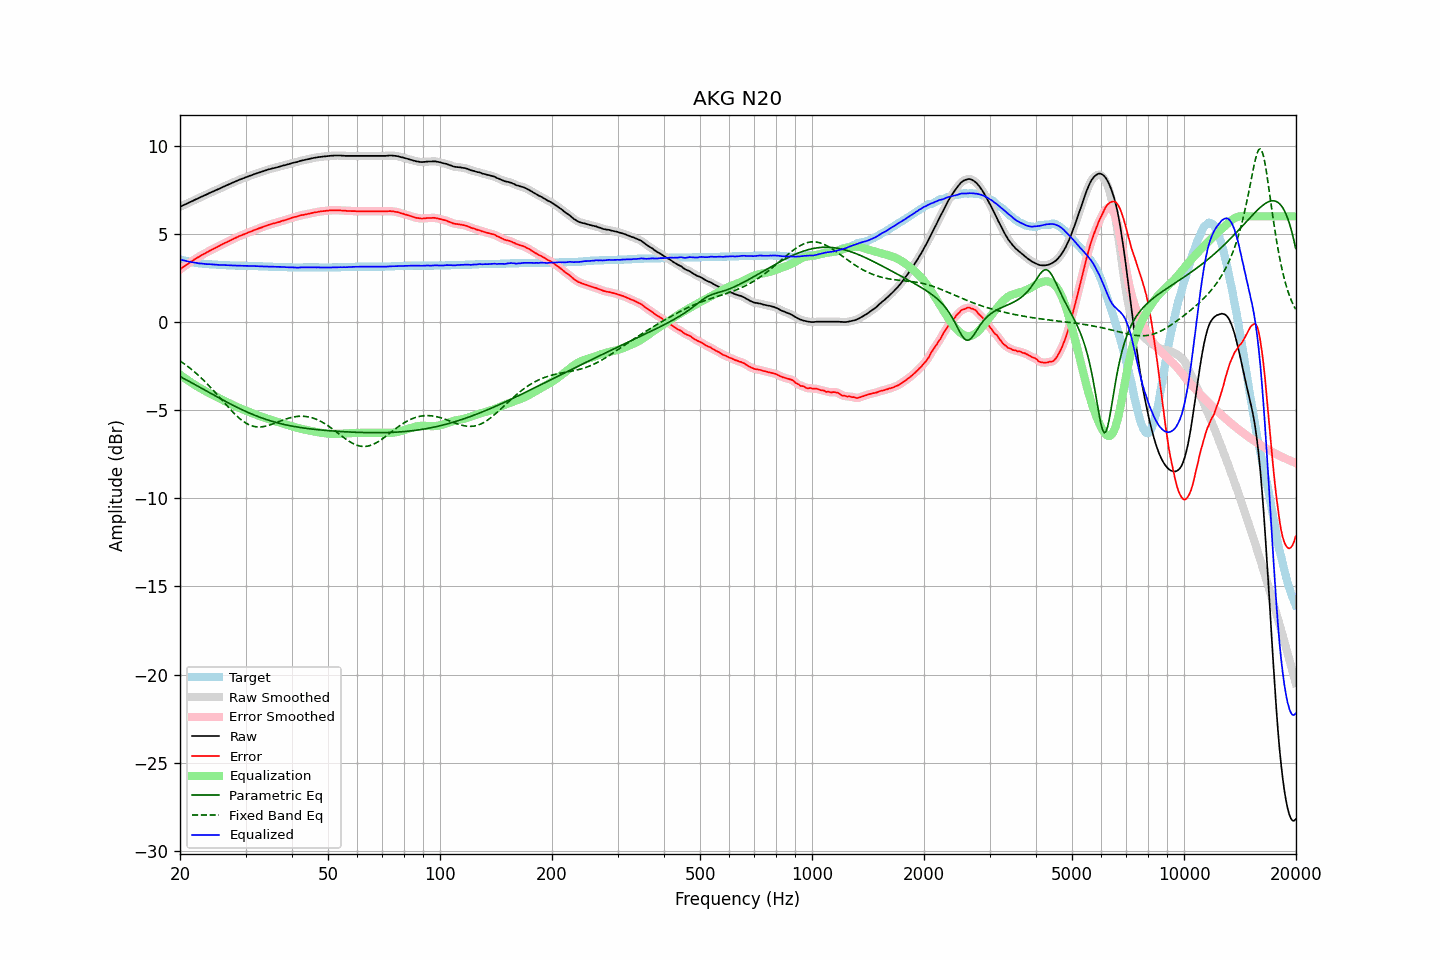

The table this chart was drawn from, first rows:
frequency, raw, error, smoothed, error_smoothed, equalization, parametric_eq, fixed_band_eq, equalized_raw, equalized_smoothed, target
20.00, 6.54, 2.99, 6.54, 2.99, -2.99, -3.09, -2.20, 3.55, 3.55, 3.55
20.20, 6.58, 3.06, 6.58, 3.05, -3.05, -3.14, -2.26, 3.53, 3.53, 3.52
20.40, 6.63, 3.13, 6.63, 3.12, -3.12, -3.19, -2.33, 3.51, 3.51, 3.50
20.61, 6.67, 3.18, 6.67, 3.19, -3.19, -3.23, -2.39, 3.48, 3.48, 3.48
20.81, 6.71, 3.25, 6.71, 3.25, -3.25, -3.28, -2.46, 3.46, 3.46, 3.46
21.02, 6.75, 3.31, 6.75, 3.31, -3.31, -3.33, -2.53, 3.44, 3.44, 3.44
21.23, 6.80, 3.38, 6.80, 3.37, -3.37, -3.38, -2.60, 3.43, 3.42, 3.42
21.44, 6.84, 3.44, 6.84, 3.44, -3.44, -3.43, -2.67, 3.41, 3.40, 3.40
21.66, 6.88, 3.49, 6.88, 3.50, -3.50, -3.48, -2.75, 3.38, 3.39, 3.38
21.87, 6.93, 3.56, 6.93, 3.56, -3.55, -3.53, -2.82, 3.38, 3.37, 3.37
22.09, 6.97, 3.62, 6.97, 3.61, -3.61, -3.58, -2.90, 3.36, 3.36, 3.35
22.31, 7.01, 3.67, 7.01, 3.67, -3.67, -3.63, -2.98, 3.34, 3.35, 3.34
22.54, 7.05, 3.71, 7.05, 3.72, -3.72, -3.68, -3.07, 3.33, 3.33, 3.33
22.76, 7.10, 3.78, 7.10, 3.77, -3.77, -3.73, -3.15, 3.33, 3.32, 3.32
22.99, 7.14, 3.83, 7.14, 3.83, -3.83, -3.78, -3.24, 3.31, 3.31, 3.31
23.22, 7.18, 3.88, 7.18, 3.88, -3.88, -3.83, -3.33, 3.30, 3.30, 3.30
23.45, 7.22, 3.93, 7.22, 3.93, -3.93, -3.88, -3.42, 3.29, 3.29, 3.29
23.69, 7.26, 3.97, 7.26, 3.98, -3.98, -3.94, -3.51, 3.28, 3.29, 3.28
23.92, 7.31, 4.03, 7.31, 4.03, -4.02, -3.99, -3.61, 3.29, 3.28, 3.28
24.16, 7.35, 4.08, 7.35, 4.07, -4.07, -4.04, -3.71, 3.28, 3.28, 3.27
24.40, 7.39, 4.12, 7.39, 4.12, -4.12, -4.09, -3.80, 3.27, 3.27, 3.27
24.65, 7.43, 4.17, 7.43, 4.16, -4.17, -4.14, -3.90, 3.26, 3.27, 3.26
24.89, 7.47, 4.21, 7.47, 4.21, -4.21, -4.19, -4.01, 3.26, 3.26, 3.26
25.14, 7.51, 4.26, 7.51, 4.26, -4.26, -4.24, -4.11, 3.25, 3.25, 3.25
25.39, 7.55, 4.31, 7.55, 4.30, -4.30, -4.29, -4.21, 3.25, 3.25, 3.24
25.65, 7.59, 4.35, 7.59, 4.35, -4.35, -4.34, -4.31, 3.24, 3.24, 3.24
25.91, 7.64, 4.40, 7.64, 4.40, -4.40, -4.39, -4.42, 3.24, 3.24, 3.23
26.16, 7.68, 4.45, 7.68, 4.44, -4.44, -4.44, -4.52, 3.24, 3.24, 3.23
26.43, 7.72, 4.49, 7.72, 4.49, -4.49, -4.49, -4.62, 3.23, 3.23, 3.23
26.69, 7.76, 4.54, 7.76, 4.53, -4.53, -4.54, -4.73, 3.23, 3.23, 3.22
26.96, 7.80, 4.58, 7.80, 4.58, -4.58, -4.58, -4.83, 3.22, 3.22, 3.22
27.23, 7.84, 4.63, 7.84, 4.62, -4.62, -4.63, -4.93, 3.22, 3.22, 3.21
27.50, 7.88, 4.67, 7.88, 4.67, -4.67, -4.68, -5.03, 3.21, 3.21, 3.21
27.77, 7.92, 4.71, 7.92, 4.71, -4.71, -4.72, -5.12, 3.21, 3.21, 3.21
28.05, 7.96, 4.76, 7.96, 4.75, -4.75, -4.77, -5.21, 3.21, 3.21, 3.20
28.33, 8.00, 4.80, 8.00, 4.80, -4.80, -4.82, -5.30, 3.20, 3.21, 3.20
28.62, 8.04, 4.84, 8.04, 4.84, -4.84, -4.86, -5.39, 3.20, 3.20, 3.20
28.90, 8.08, 4.89, 8.08, 4.88, -4.88, -4.91, -5.47, 3.20, 3.20, 3.19
29.19, 8.11, 4.92, 8.11, 4.92, -4.92, -4.95, -5.54, 3.19, 3.20, 3.19
29.48, 8.15, 4.96, 8.15, 4.95, -4.95, -4.99, -5.61, 3.20, 3.19, 3.19
29.78, 8.18, 4.99, 8.18, 4.99, -4.99, -5.03, -5.67, 3.19, 3.19, 3.19
30.08, 8.22, 5.03, 8.22, 5.03, -5.03, -5.08, -5.73, 3.19, 3.19, 3.19
30.38, 8.25, 5.07, 8.25, 5.06, -5.06, -5.12, -5.78, 3.18, 3.19, 3.18
30.68, 8.29, 5.11, 8.29, 5.10, -5.10, -5.16, -5.83, 3.19, 3.19, 3.18
30.99, 8.32, 5.14, 8.32, 5.14, -5.14, -5.19, -5.86, 3.18, 3.18, 3.18
31.30, 8.35, 5.17, 8.35, 5.17, -5.17, -5.23, -5.90, 3.18, 3.18, 3.18
31.61, 8.39, 5.22, 8.39, 5.21, -5.21, -5.27, -5.92, 3.18, 3.18, 3.17
31.93, 8.42, 5.25, 8.42, 5.25, -5.24, -5.31, -5.94, 3.18, 3.18, 3.17
32.24, 8.45, 5.28, 8.45, 5.28, -5.28, -5.34, -5.95, 3.17, 3.17, 3.17
32.57, 8.48, 5.32, 8.48, 5.31, -5.31, -5.38, -5.95, 3.17, 3.17, 3.16
32.89, 8.51, 5.35, 8.51, 5.35, -5.35, -5.41, -5.95, 3.16, 3.16, 3.16
33.22, 8.54, 5.38, 8.54, 5.38, -5.38, -5.44, -5.94, 3.16, 3.16, 3.16
33.55, 8.57, 5.42, 8.57, 5.41, -5.41, -5.48, -5.93, 3.16, 3.16, 3.15
33.89, 8.60, 5.45, 8.60, 5.45, -5.45, -5.51, -5.91, 3.15, 3.15, 3.15
34.23, 8.63, 5.48, 8.63, 5.48, -5.48, -5.54, -5.89, 3.15, 3.15, 3.15
34.57, 8.66, 5.52, 8.66, 5.51, -5.51, -5.57, -5.86, 3.15, 3.15, 3.14
34.92, 8.68, 5.54, 8.68, 5.54, -5.54, -5.60, -5.84, 3.14, 3.15, 3.14
35.27, 8.71, 5.57, 8.71, 5.57, -5.56, -5.62, -5.80, 3.15, 3.14, 3.14
35.62, 8.73, 5.60, 8.73, 5.59, -5.59, -5.65, -5.77, 3.14, 3.14, 3.13
35.97, 8.75, 5.62, 8.75, 5.62, -5.62, -5.68, -5.74, 3.13, 3.14, 3.13
... 635 more rows
